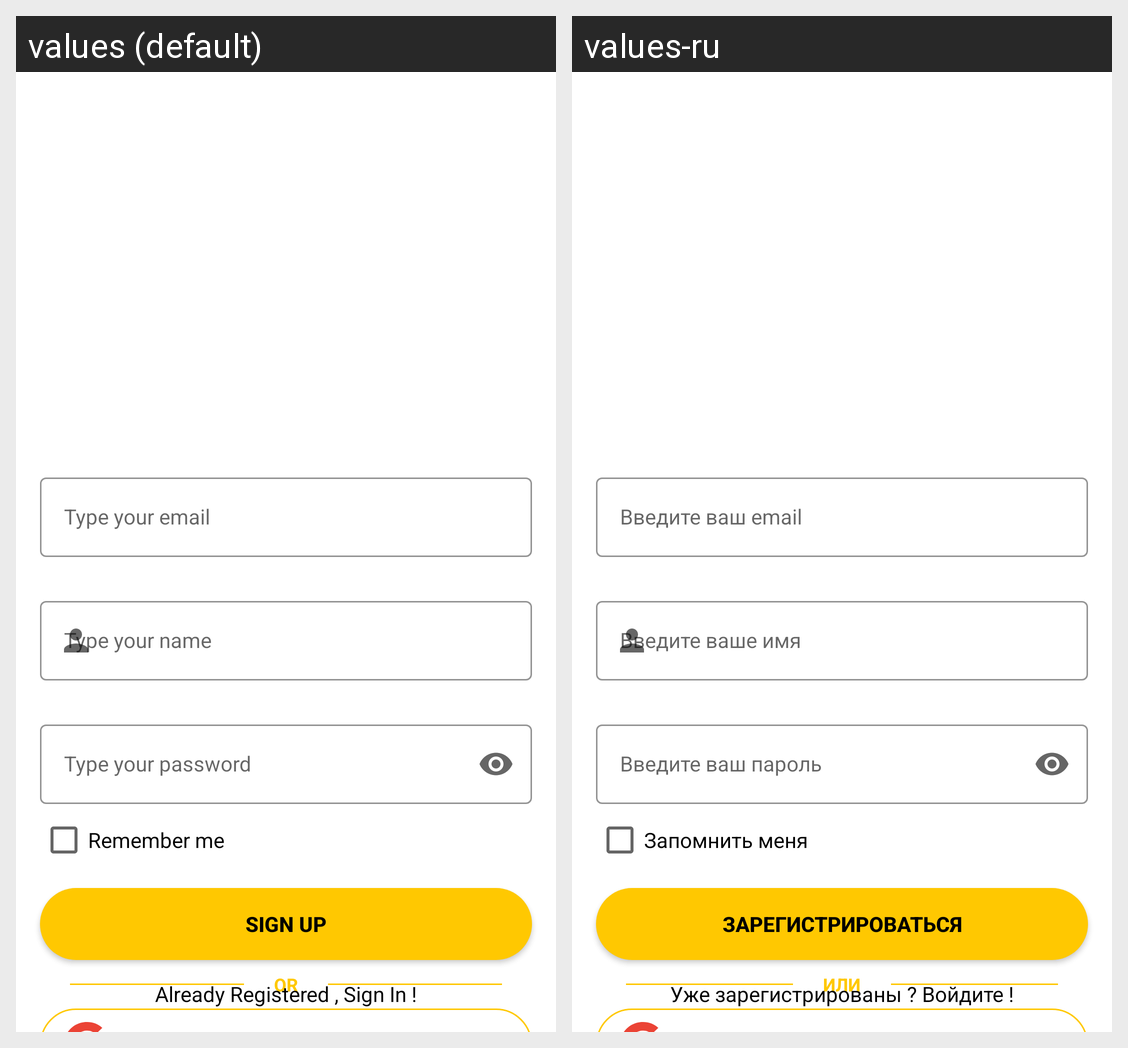

For this localized Android screen grid, give each drawn string resource with its value in every locale shown.
Android screen res/layout/fragment_register.xml rendered under 2 locales, left to right: values (default), values-ru. Device: Nexus 5 (rendered at 1080×1920; each locale shown at half size, 540×960, under a caption strip naming it); theme Theme.MyFirstApp.
Strings drawn on this screen, with the default value and each locale's value (text and hints the layout hard-codes, and strings that could not be matched under every locale, appear in the picture but are not listed):

type_your_email
  values: Type your email
  values-ru: Введите ваш email

type_your_name
  values: Type your name
  values-ru: Введите ваше имя

type_your_password
  values: Type your password
  values-ru: Введите ваш пароль

sign_up
  values: Sign Up
  values-ru: Зарегистрироваться

OR
  values: OR
  values-ru: ИЛИ

already_registered_sign_in
  values: Already Registered , Sign In !
  values-ru: Уже зарегистрированы ? Войдите !

remember_me
  values: Remember me
  values-ru: Запомнить меня
